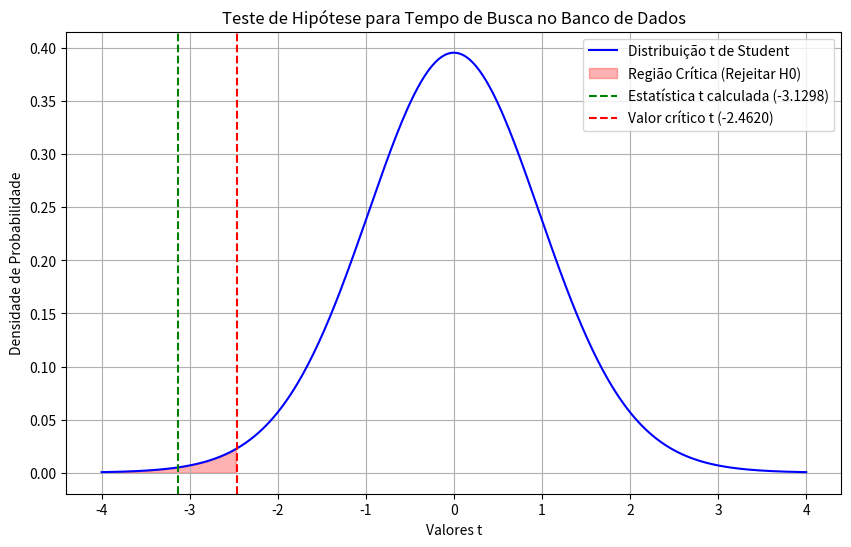

The matplotlib source for this figure:
# -*- coding: utf-8 -*-
#neste eu adicione a plotagem dos dados para ficar melhor de compreender nos casos de fazer manual
import numpy as np
from scipy import stats
import matplotlib.pyplot as plt

# Dados da amostra
n = 30  # número de consultas
media_antes = 53  # média antes das modificações (em segundos)
media_depois = 45  # média depois das modificações (em segundos)
desvio_padrao = 14  # desvio padrão (em segundos)
nivel_significancia = 0.01

# Hipóteses
# H0: μ = 53 (não houve melhora significativa)
# H1: μ < 53 (houve melhora significativa)

# Estatística t calculada
erro_padrao = desvio_padrao / np.sqrt(n)
t_calculado = (media_depois - media_antes) / erro_padrao

# Valor crítico t para o nível de significância de 1%
grau_liberdade = n - 1
t_critico = stats.t.ppf(nivel_significancia, grau_liberdade)

print(f"Estatística t calculada: {t_calculado:.4f}")
print(f"Valor crítico t para {nivel_significancia:.2f} de significância: {t_critico:.4f}")

# Conclusão
def conclusao(t_calculado, t_critico):
    if t_calculado < t_critico:
        return "Conclusão: Há evidência suficiente para rejeitar a hipótese nula. Houve melhora significativa no tempo de busca."
    else:
        return "Conclusão: Não há evidência suficiente para rejeitar a hipótese nula. Não houve melhora significativa no tempo de busca."

print(conclusao(t_calculado, t_critico))

# Representação gráfica
t_vals = np.linspace(-4, 4, 400)
y_vals = stats.t.pdf(t_vals, grau_liberdade)

plt.figure(figsize=(10, 6))
plt.plot(t_vals, y_vals, label='Distribuição t de Student', color='blue')
plt.fill_between(t_vals, y_vals, where=(t_vals < t_critico), color='red', alpha=0.3, label='Região Crítica (Rejeitar H0)')
plt.axvline(t_calculado, color='green', linestyle='--', label=f'Estatística t calculada ({t_calculado:.4f})')
plt.axvline(t_critico, color='red', linestyle='--', label=f'Valor crítico t ({t_critico:.4f})')
plt.xlabel('Valores t')
plt.ylabel('Densidade de Probabilidade')
plt.title('Teste de Hipótese para Tempo de Busca no Banco de Dados')
plt.legend()
plt.grid()
plt.show()
